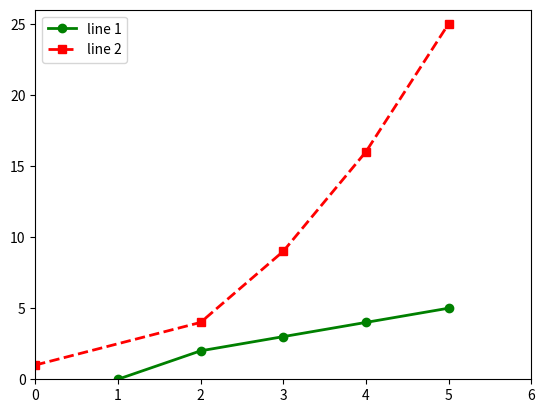

Reproduce this figure in Python.
import matplotlib.pyplot as plt
#plt.plot([1,2,3,4])  #values for y-axis
plt.plot([1,2,3,4,5],[0,2,3,4,5], 'go-', label ='line 1', linewidth='2')  #values for x-axis y-axis
plt.plot([0,2,3,4,5],[1,4,9,16,25], 'rs--', label ='line 2', linewidth='2')
plt.axis([0,6,0,26])
plt.legend(loc="upper left")
plt.show()
